10-way image classification set "recortes" from GitHub (Dxnn017/fruit-detector-pricer); label vocabulary: apple red 1, banana 1, cantaloupe 2, cocos 1, granadilla 1, kiwi 1, maracuja 1, peach 2, pear forelle 1, pineapple mini 1.

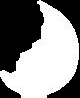
Label: cantaloupe 2

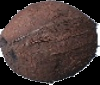
Label: cocos 1

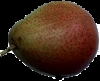
Label: pear forelle 1

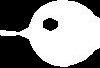
Label: granadilla 1

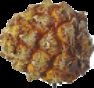
Label: pineapple mini 1

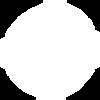
Label: peach 2
